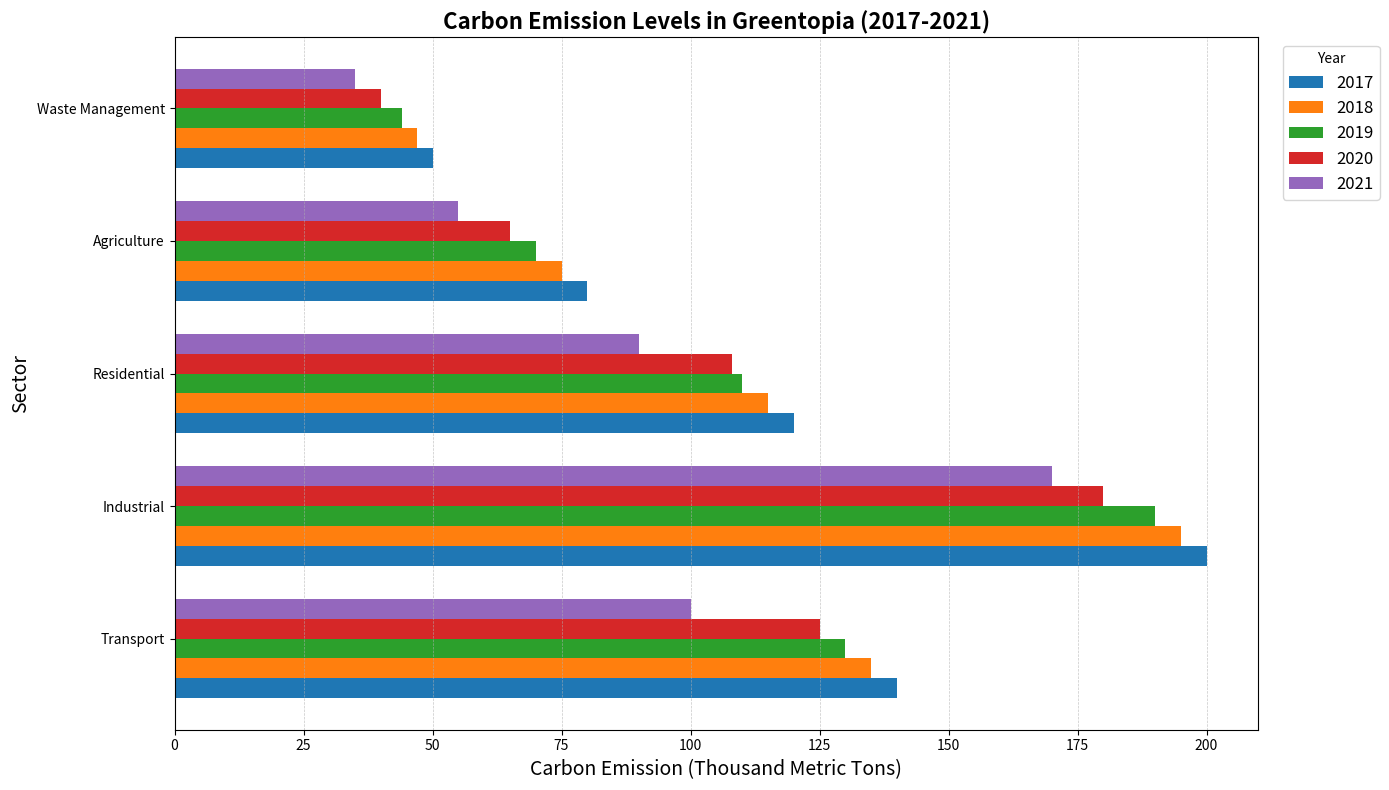

Python code for this plot:
import matplotlib.pyplot as plt
import numpy as np

sectors = ['Transport', 'Industrial', 'Residential', 'Agriculture', 'Waste Management']
years = ['2017', '2018', '2019', '2020', '2021']

emission_levels = np.array([
    [140, 135, 130, 125, 100],  # Transport
    [200, 195, 190, 180, 170],  # Industrial
    [120, 115, 110, 108,   90],  # Residential
    [80,   75,  70,  65,   55],  # Agriculture
    [50,   47,  44,  40,   35]   # Waste Management
])

fig, ax = plt.subplots(figsize=(14, 8))

bar_height = 0.15
indices = np.arange(len(sectors))

for i, year in enumerate(years):
    bar_positions = indices + i * bar_height
    ax.barh(bar_positions, emission_levels[:, i], bar_height, label=year)

ax.set_ylabel('Sector', fontsize=14)
ax.set_xlabel('Carbon Emission (Thousand Metric Tons)', fontsize=14)
ax.set_title('Carbon Emission Levels in Greentopia (2017-2021)', fontsize=16, fontweight='bold')
ax.set_yticks(indices + bar_height * len(years) / 2)
ax.set_yticklabels(sectors)

ax.legend(title='Year', loc='upper right', bbox_to_anchor=(1.12, 1), fontsize='large')
ax.xaxis.grid(True, linestyle='--', which='major', linewidth=0.5, alpha=0.7)

plt.tight_layout()
plt.show()
